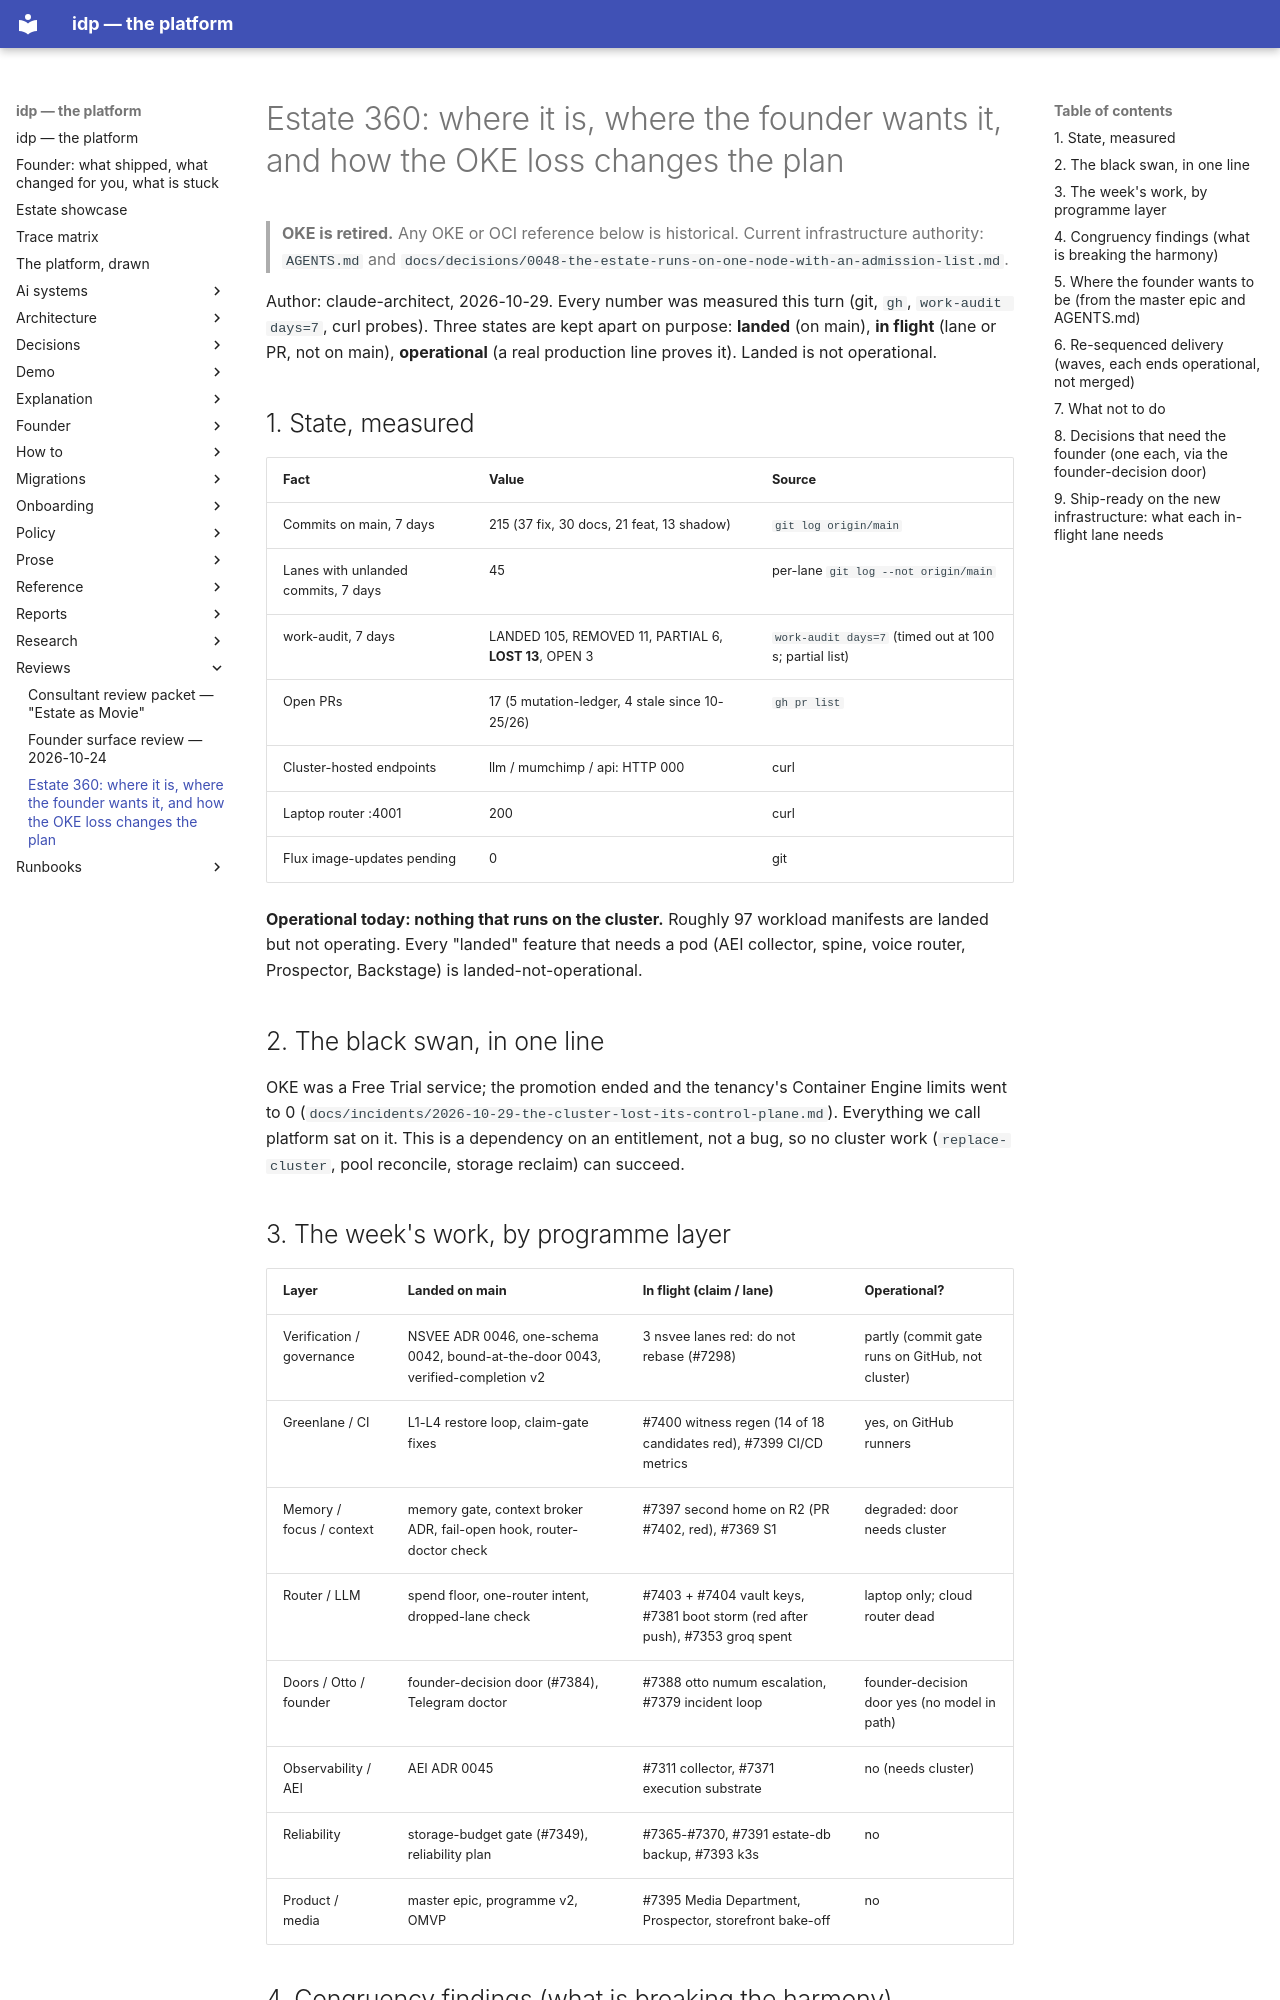

repository: chidionyema/idp · page: reviews/2026-10-29-estate-360-after-the-oke-loss/index.html · generator: mkdocs

# Estate 360: where it is, where the founder wants it, and how the OKE loss changes the plan

> **OKE is retired.** Any OKE or OCI reference below is historical. Current infrastructure authority: `AGENTS.md` and `docs/decisions/0048-the-estate-runs-on-one-node-with-an-admission-list.md`.

Author: claude-architect, 2026-10-29. Every number was measured this turn (git, `gh`, `work-audit days=7`, curl probes).
Three states are kept apart on purpose: **landed** (on main), **in flight** (lane or PR, not on main), **operational**
(a real production line proves it). Landed is not operational.

## 1. State, measured
| Fact | Value | Source |
|---|---|---|
| Commits on main, 7 days | 215 (37 fix, 30 docs, 21 feat, 13 shadow) | `git log origin/main` |
| Lanes with unlanded commits, 7 days | 45 | per-lane `git log --not origin/main` |
| work-audit, 7 days | LANDED 105, REMOVED 11, PARTIAL 6, **LOST 13**, OPEN 3 | `work-audit days=7` (timed out at 100 s; partial list) |
| Open PRs | 17 (5 mutation-ledger, 4 stale since 10-25/26) | `gh pr list` |
| Cluster-hosted endpoints | llm / mumchimp / api: HTTP 000 | curl |
| Laptop router :4001 | 200 | curl |
| Flux image-updates pending | 0 | git |

**Operational today: nothing that runs on the cluster.** Roughly 97 workload manifests are landed but not operating.
Every "landed" feature that needs a pod (AEI collector, spine, voice router, Prospector, Backstage) is landed-not-operational.

## 2. The black swan, in one line
OKE was a Free Trial service; the promotion ended and the tenancy's Container Engine limits went to 0
(`docs/incidents/2026-10-29-the-cluster-lost-its-control-plane.md`). Everything we call platform sat on it.
This is a dependency on an entitlement, not a bug, so no cluster work (`replace-cluster`, pool reconcile, storage reclaim) can succeed.

## 3. The week's work, by programme layer
| Layer | Landed on main | In flight (claim / lane) | Operational? |
|---|---|---|---|
| Verification / governance | NSVEE ADR 0046, one-schema 0042, bound-at-the-door 0043, verified-completion v2 | 3 nsvee lanes red: do not rebase (#7298) | partly (commit gate runs on GitHub, not cluster) |
| Greenlane / CI | L1-L4 restore loop, claim-gate fixes | #7400 witness regen (14 of 18 candidates red), #7399 CI/CD metrics | yes, on GitHub runners |
| Memory / focus / context | memory gate, context broker ADR, fail-open hook, router-doctor check | #7397 second home on R2 (PR #7402, red), #7369 S1 | degraded: door needs cluster |
| Router / LLM | spend floor, one-router intent, dropped-lane check | #7403 + #7404 vault keys, #7381 boot storm (red after push), #7353 groq spent | laptop only; cloud router dead |
| Doors / Otto / founder | founder-decision door (#7384), Telegram doctor | #7388 otto numum escalation, #7379 incident loop | founder-decision door yes (no model in path) |
| Observability / AEI | AEI ADR 0045 | #7311 collector, #7371 execution substrate | no (needs cluster) |
| Reliability | storage-budget gate (#7349), reliability plan | #7365-#7370, #7391 estate-db backup, #7393 k3s | no |
| Product / media | master epic, programme v2, OMVP | #7395 Media Department, Prospector, storefront bake-off | no |
